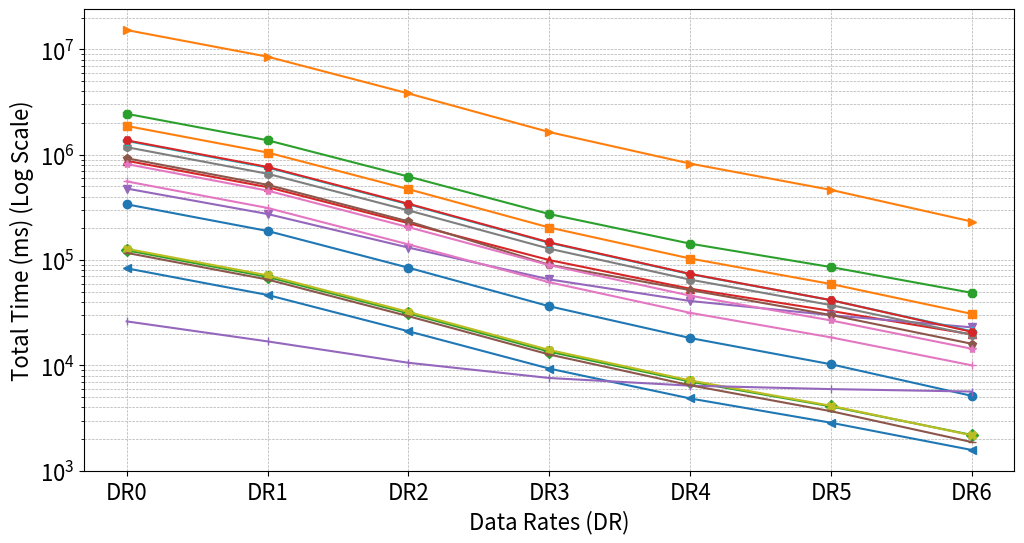

Write Python code to recreate this figure.
import matplotlib.pyplot as plt
import numpy as np

algorithms = [
    "ML-DSA", "SLH-DSA", "Falcon", "MiRitH", "MQOM", "PERK", "MIRA", "SDitH",
    "MAYO", "QR-UOV", "SNOVA", "UOV", "LESS", "CROSS", "SQISign", "HAWK", "FAEST"
]

dr_levels = ["DR0", "DR1", "DR2", "DR3", "DR4", "DR5", "DR6"]

times = np.array([
    [338695.86, 189101.75, 84690.62, 36471.48, 18212.54, 10259.13, 5140.66],
    [1877631.25, 1049862.42, 471195.93, 203823.38, 103522.07, 59271.19, 30827.67],
    [124031.86, 69288.82, 31226.74, 13521.78, 7035.77, 4083.57, 2187.64],
    [877212.02, 492794.23, 224153.97, 100081.01, 53517.17, 32931.44, 19699.70],
    [477904.02, 273980.57, 131468.44, 65627.29, 40923.80, 30013.34, 23001.62],
    [926485.27, 518314.77, 233128.72, 90170.13, 51938.58, 30092.31, 16051.09],
    [816097.87, 456665.67, 205556.30, 89522.76, 45976.14, 26748.49, 14395.47],
    [1180960.21, 660346.33, 296451.54, 128333.27, 65225.17, 37393.37, 19504.34],
    [128206.22, 71656.85, 32241.04, 14023.05, 7208.33, 4138.38, 2168.21],
    [1352318.29, 755678.54, 338574.67, 145906.00, 73561.42, 41640.27, 21122.90],
    [83604.42, 46699.46, 21119.94, 9337.80, 4862.92, 2858.95, 1575.37],
    [15265921.62, 8528390.74, 3816833.62, 1640971.86, 823812.69, 463544.92, 231980.63],
    [2448162.11, 1372826.94, 621020.47, 273598.78, 143288.12, 85815.87, 48867.26],
    [1370327.47, 765467.06, 342614.45, 147272.11, 74014.13, 41647.03, 20845.23],
    [26220.97, 16931.24, 10607.02, 7604.65, 6434.22, 5967.78, 5657.77],
    [117228.61, 65446.97, 29357.12, 12701.76, 6482.49, 3679.04, 1872.83],
    [558803.58, 312797.82, 140929.66, 61620.86, 31590.01, 18465.91, 10024.83]
])

shapes = ['o', 's', 'D', '^', 'v', 'p', '*', 'h', 'X', 'P', '<', '>', '8', 'H', '|', '_', '+']

plt.figure(figsize=(12, 6))
for i, (algorithm, shape) in enumerate(zip(algorithms, shapes)):
    plt.plot(dr_levels, times[i], marker=shape, label=algorithm)

plt.yscale('log')

plt.tick_params(axis='both', which='major', labelsize=16)

plt.xlabel("Data Rates (DR)", fontsize=16)
plt.ylabel("Total Time (ms) (Log Scale)", fontsize=16)
plt.grid(True, which="both", linestyle="--", linewidth=0.5)
plt.show()
